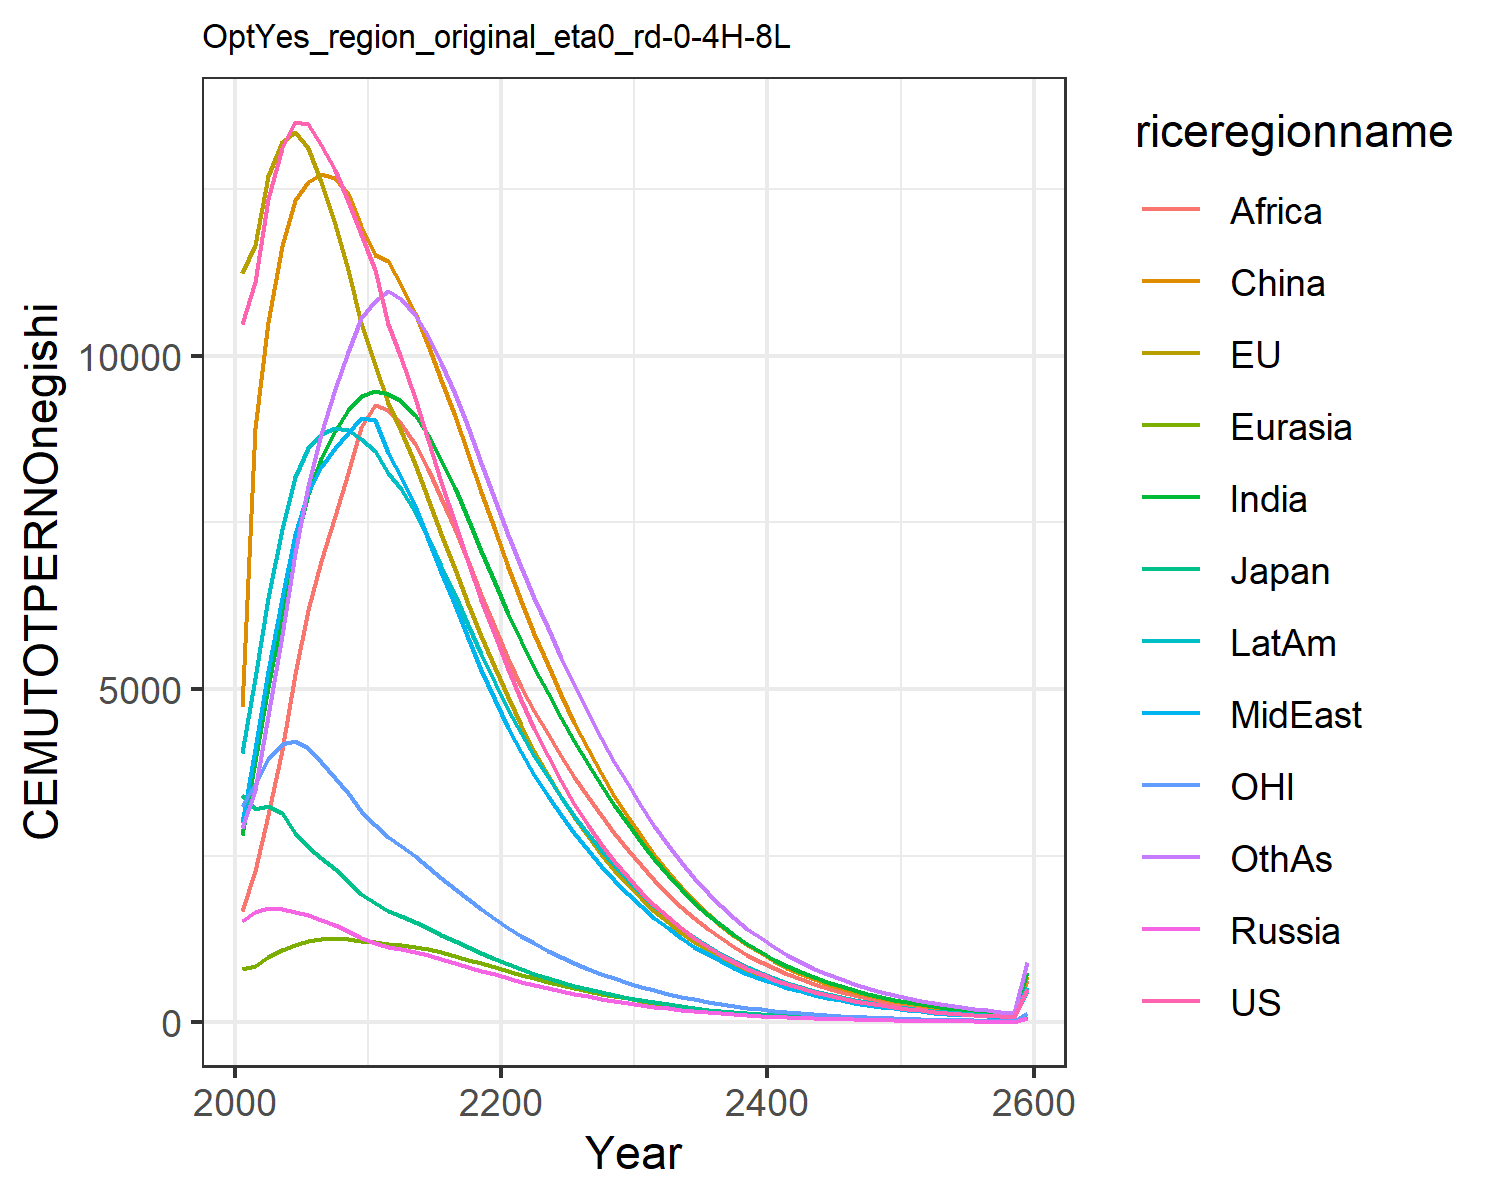

The table this chart was drawn from, first rows:
10471.583288225787, 11233.581561390296, 3408.8074027030807, 1515.422798702511, 805.2580449182616, 4728.13558017395, 2807.516539984235, 2989.717781003734, 1672.8074224409202, 4034.422638470622, 3249.7453675439365, 2920.1460024579014
11108, 11657, 3208, 1650, 846, 8908, 3926, 4095, 2270, 5170, 3573, 3491
12351, 12688, 3248, 1709, 978.4, 10511, 5033, 5272, 3106, 6361, 3957, 4602
13120, 13209, 3146, 1695, 1081, 11647, 6111, 6359, 4086, 7398, 4172, 5807
13501, 13355, 2838, 1657, 1162, 12326, 7150, 7331, 5221, 8184, 4217, 7044
13478, 13107, 2625, 1607, 1217, 12600, 7920, 7952, 6192, 8614, 4108, 8050
13161, 12598, 2468, 1543, 1249, 12729, 8448, 8325, 6913, 8828, 3904, 8822
12780, 11978, 2296, 1464, 1262, 12662, 8864, 8612, 7600, 8912, 3672, 9498
12324, 11285, 2118, 1373, 1255, 12424, 9179, 8841, 8243, 8878, 3434, 10057
11825, 10491, 1924, 1263, 1224, 11945, 9390, 9067, 8924, 8749, 3174, 10564
11282, 9858, 1785, 1186, 1200, 11514, 9475, 9030, 9261, 8569, 2964, 10824
10475, 9283, 1669, 1135, 1181, 11419, 9431, 8542, 9180, 8238, 2781, 10976
9958, 8863, 1595, 1102, 1166, 11063, 9323, 8178, 8967, 7992, 2645, 10844
9359, 8374, 1507, 1057, 1137, 10641, 9106, 7738, 8667, 7660, 2490, 10615
8731, 7853, 1412, 1005, 1098, 10163, 8802, 7257, 8295, 7272, 2327, 10293
8103, 7322, 1316, 949.6, 1051, 9641, 8431, 6759, 7869, 6850, 2163, 9894
7489, 6796, 1221, 892.4, 998.8, 9090, 8008, 6258, 7403, 6410, 2002, 9431
6899, 6282, 1128, 834.7, 943, 8522, 7551, 5764, 6913, 5964, 1846, 8923
6338, 5788, 1039, 777.6, 885.2, 7949, 7072, 5286, 6412, 5521, 1698, 8383
5809, 5316, 953.7, 721.8, 826.7, 7379, 6584, 4829, 5911, 5088, 1556, 7827
5308, 4873, 873.9, 667.1, 769.8, 6834, 6131, 4419, 5450, 4692, 1424, 7306
4836, 4460, 799.4, 614, 715.5, 6319, 5720, 4056, 5036, 4335, 1300, 6828
4397, 4074, 729.8, 563.4, 662.9, 5826, 5323, 3718, 4672, 3997, 1185, 6362
3992, 3714, 665.1, 515.7, 612.3, 5357, 4937, 3403, 4327, 3678, 1078, 5908
3618, 3380, 605.2, 471, 563.9, 4912, 4565, 3108, 3997, 3376, 979.2, 5468
3279, 3076, 550.6, 429.9, 518.3, 4498, 4215, 2839, 3686, 3097, 889.4, 5054
2967, 2794, 500, 391.5, 475.1, 4108, 3878, 2586, 3388, 2834, 806.4, 4655
2682, 2533, 453.3, 355.9, 434.5, 3742, 3558, 2351, 3106, 2586, 730, 4273
2421, 2293, 410.5, 322.9, 396.4, 3403, 3255, 2133, 2840, 2356, 659.9, 3911
2183, 2074, 371.2, 292.6, 361, 3088, 2971, 1933, 2591, 2142, 595.9, 3571
1964, 1869, 334.7, 264.3, 327.5, 2792, 2702, 1746, 2354, 1941, 536.4, 3247
1762, 1679, 300.7, 237.9, 296.1, 2513, 2448, 1572, 2131, 1752, 481.3, 2942
1579, 1506, 269.7, 213.8, 267.1, 2258, 2212, 1414, 1925, 1578, 431.2, 2659
1413, 1349, 241.8, 192, 240.6, 2025, 1996, 1270, 1735, 1420, 386, 2399
1265, 1207, 216.5, 172.2, 216.5, 1815, 1799, 1139, 1562, 1276, 345.3, 2161
1131, 1080, 193.8, 154.3, 194.6, 1625, 1619, 1021, 1405, 1145, 308.6, 1944
1011, 965.7, 173.3, 138.2, 174.7, 1453, 1455, 914.6, 1262, 1027, 275.7, 1747
903.2, 863, 155, 123.7, 156.7, 1299, 1307, 818.7, 1132, 920.6, 246.2, 1569
806.8, 770.9, 138.5, 110.7, 140.5, 1160, 1173, 732.5, 1015, 824.6, 219.8, 1407
720.4, 688.3, 123.7, 98.97, 125.9, 1035, 1051, 655.1, 909, 738.2, 196.1, 1261
643.2, 614.3, 110.5, 88.47, 112.7, 923.5, 942, 585.5, 813.6, 660.5, 174.9, 1129
574, 548.2, 98.67, 79.05, 100.9, 823.4, 843.5, 523.2, 727.8, 590.7, 156, 1011
512.2, 489, 88.07, 70.62, 90.21, 733.9, 754.9, 467.3, 650.6, 528.1, 139.1, 903.8
456.9, 436.1, 78.59, 63.06, 80.66, 653.8, 675.2, 417.2, 581.4, 471.9, 124, 808
407.6, 388.8, 70.12, 56.3, 72.08, 582.3, 603.7, 372.4, 519.2, 421.5, 110.5, 721.9
363.5, 346.6, 62.55, 50.25, 64.4, 518.4, 539.5, 332.3, 463.5, 376.5, 98.45, 644.7
324.1, 308.9, 55.79, 44.84, 57.52, 461.4, 482, 296.5, 413.6, 336.1, 87.7, 575.6
289, 275.3, 49.75, 40, 51.35, 410.5, 430.5, 264.5, 369, 300, 78.11, 513.6
257.6, 245.2, 44.36, 35.68, 45.84, 365.2, 384.3, 235.8, 329.1, 267.7, 69.57, 458.2
229.6, 218.5, 39.55, 31.82, 40.91, 324.8, 343, 210.3, 293.4, 238.8, 61.94, 408.7
204.6, 194.6, 35.25, 28.38, 36.5, 288.8, 306.1, 187.5, 261.5, 213, 55.15, 364.4
182.4, 173.3, 31.42, 25.3, 32.56, 256.8, 273.1, 167.1, 233, 190, 49.1, 324.8
162.5, 154.3, 28, 22.56, 29.04, 228.2, 243.6, 148.9, 207.6, 169.4, 43.71, 289.4
144.8, 137.4, 24.96, 20.11, 25.9, 202.8, 217.2, 132.7, 184.9, 151.1, 38.9, 257.9
129, 122.4, 22.24, 17.92, 23.09, 180.3, 193.7, 118.3, 164.7, 134.7, 34.62, 229.7
114.9, 108.9, 19.81, 15.97, 20.59, 160.2, 172.7, 105.4, 146.6, 120.1, 30.81, 204.6
102.4, 96.98, 17.65, 14.24, 18.35, 142.3, 153.9, 93.86, 130.5, 107, 27.42, 182.2
91.22, 86.33, 15.73, 12.69, 16.36, 126.4, 137.2, 83.61, 116.2, 95.37, 24.4, 162.3
81.26, 76.84, 14.01, 11.3, 14.58, 112.3, 122.3, 74.47, 103.4, 84.99, 21.71, 144.5
506.2, 478.6, 87.28, 70.41, 90.82, 699.3, 761.5, 463.9, 644.3, 529.4, 135.2, 899.9
